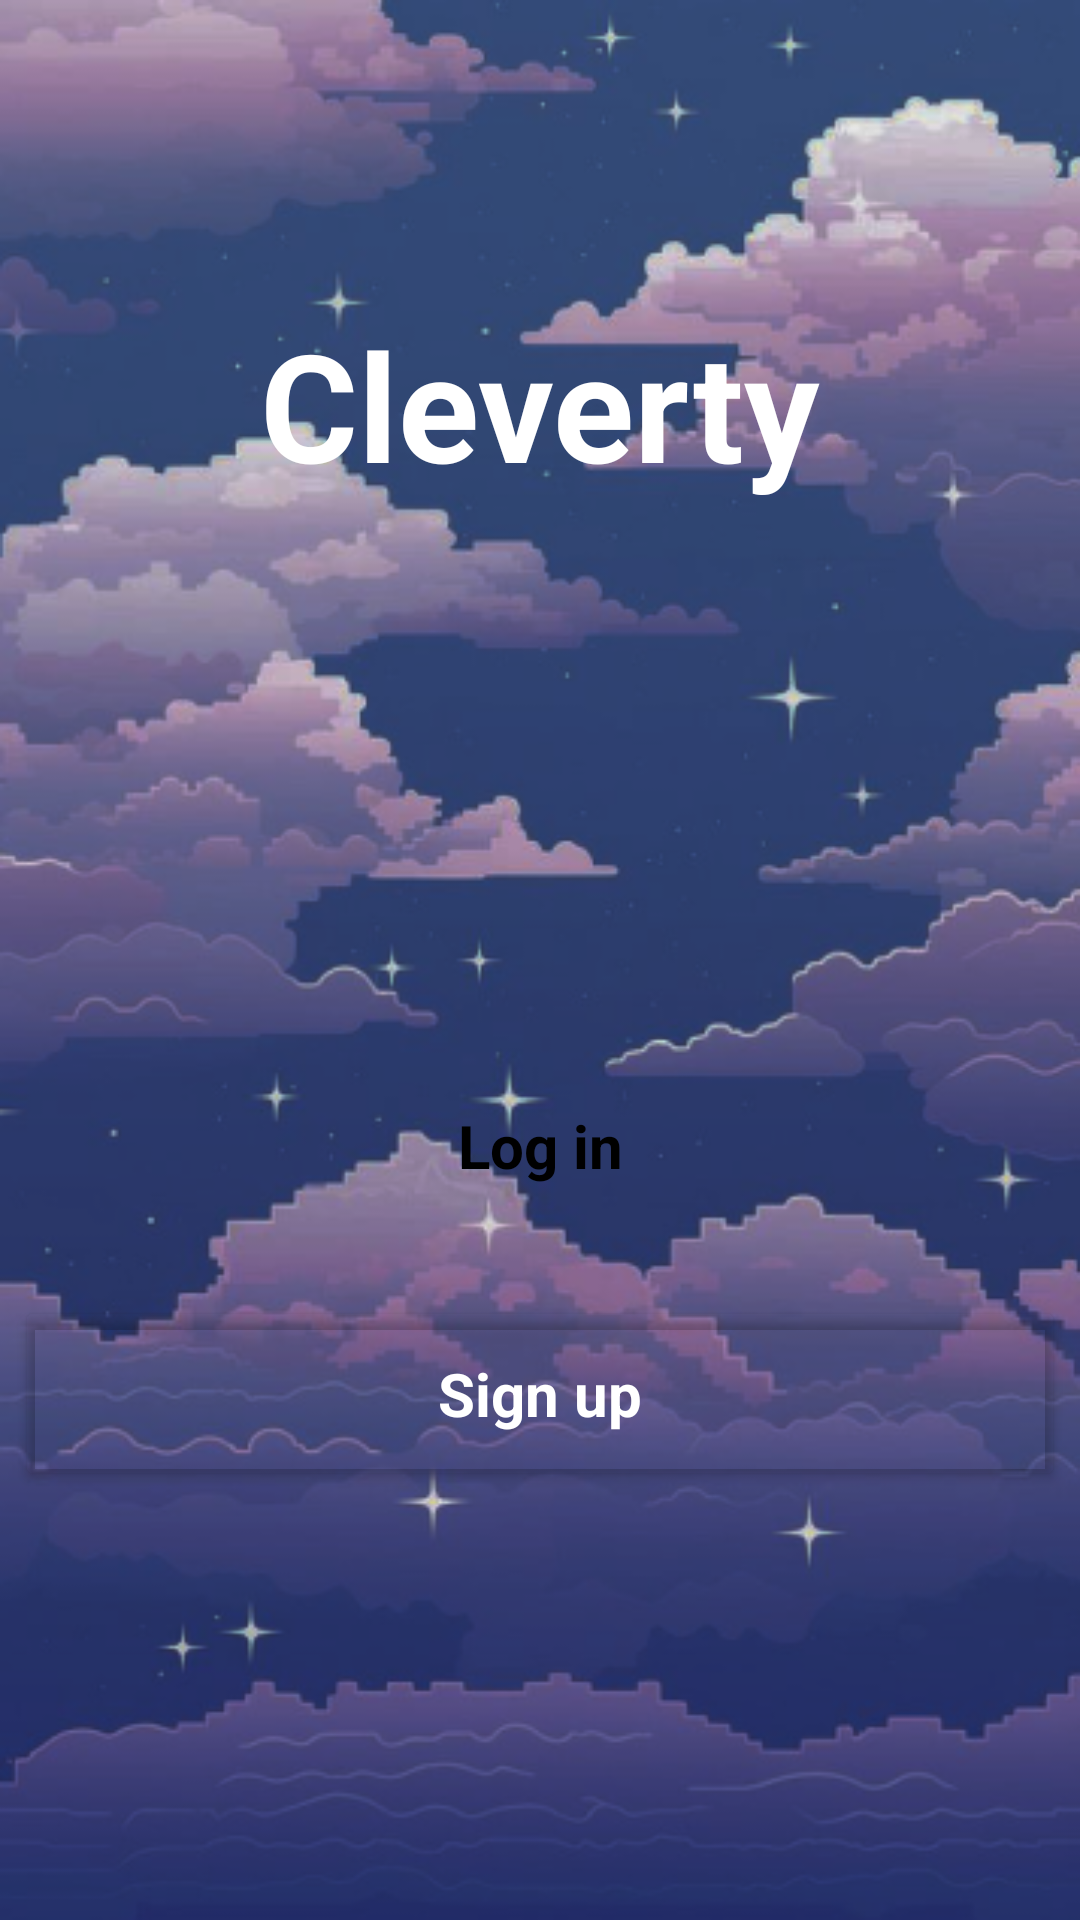

Reconstruct the res/layout file that produces this screen, plus the resources it refers to.
<!-- AndroidManifest.xml: application theme Theme.Cleverty -->
<!-- res/layout/activity_main.xml -->
<?xml version="1.0" encoding="utf-8"?>
<androidx.constraintlayout.widget.ConstraintLayout xmlns:android="http://schemas.android.com/apk/res/android"
    xmlns:app="http://schemas.android.com/apk/res-auto"
    xmlns:tools="http://schemas.android.com/tools"
    android:id="@+id/main"
    android:layout_width="match_parent"
    android:layout_height="match_parent"
    tools:context=".MainActivity"
    android:background="@drawable/img">


    <TextView
        android:id="@+id/textView1"
        android:layout_width="wrap_content"
        android:layout_height="wrap_content"
        android:layout_marginBottom="184dp"
        android:fontFamily="sans-serif"
        android:text="Cleverty"
        android:textAllCaps="false"
        android:textColor="#fff"
        android:textSize="50sp"
        android:textStyle="bold"
        app:layout_constraintBottom_toTopOf="@+id/login_btn"
        app:layout_constraintEnd_toEndOf="parent"
        app:layout_constraintStart_toStartOf="parent" />

    <Button
        android:id="@+id/signup_btn"
        android:layout_width="350dp"
        android:layout_height="65dp"
        android:layout_marginBottom="100dp"
        android:backgroundTint="@color/transparent"
        android:fontFamily="sans-serif"
        android:text="Sign up"
        android:textAllCaps="false"
        android:textColor="#fff"
        android:textSize="20sp"
        android:textStyle="bold"
        app:cornerRadius="20dp"
        app:layout_constraintBottom_toBottomOf="parent"
        app:layout_constraintEnd_toEndOf="parent"
        app:layout_constraintHorizontal_bias="0.491"
        app:layout_constraintStart_toStartOf="parent"
        app:layout_constraintTop_toBottomOf="@+id/login_btn"
        app:layout_constraintVertical_bias="0.315"
        app:strokeColor="@color/white"
        app:strokeWidth="2dp" />

    <Button
        android:id="@+id/login_btn"
        android:layout_width="350dp"
        android:layout_height="60dp"
        android:layout_marginBottom="228dp"
        android:background="@drawable/btn1"
        android:fontFamily="sans-serif"
        android:text="Log in"
        android:textAllCaps="false"
        android:textColor="#000"
        android:textSize="20sp"
        android:textStyle="bold"
        app:layout_constraintBottom_toBottomOf="parent"
        app:layout_constraintEnd_toEndOf="parent"
        app:layout_constraintHorizontal_bias="0.491"
        app:layout_constraintStart_toStartOf="parent" />

</androidx.constraintlayout.widget.ConstraintLayout>
<!-- resources referenced by this layout -->
<resources>
  <color name="transparent">#00000000</color>
  <color name="white">#FFFFFFFF</color>
  <!-- drawable img: png bitmap (drawable, 292245 bytes) -->
  <style name="Theme.Cleverty" parent="Base.Theme.Cleverty" />
  <style name="Base.Theme.Cleverty" parent="Theme.Material3.DayNight.NoActionBar">
          
          <item name="colorPrimary">@color/white</item>
          
      </style>
</resources>
